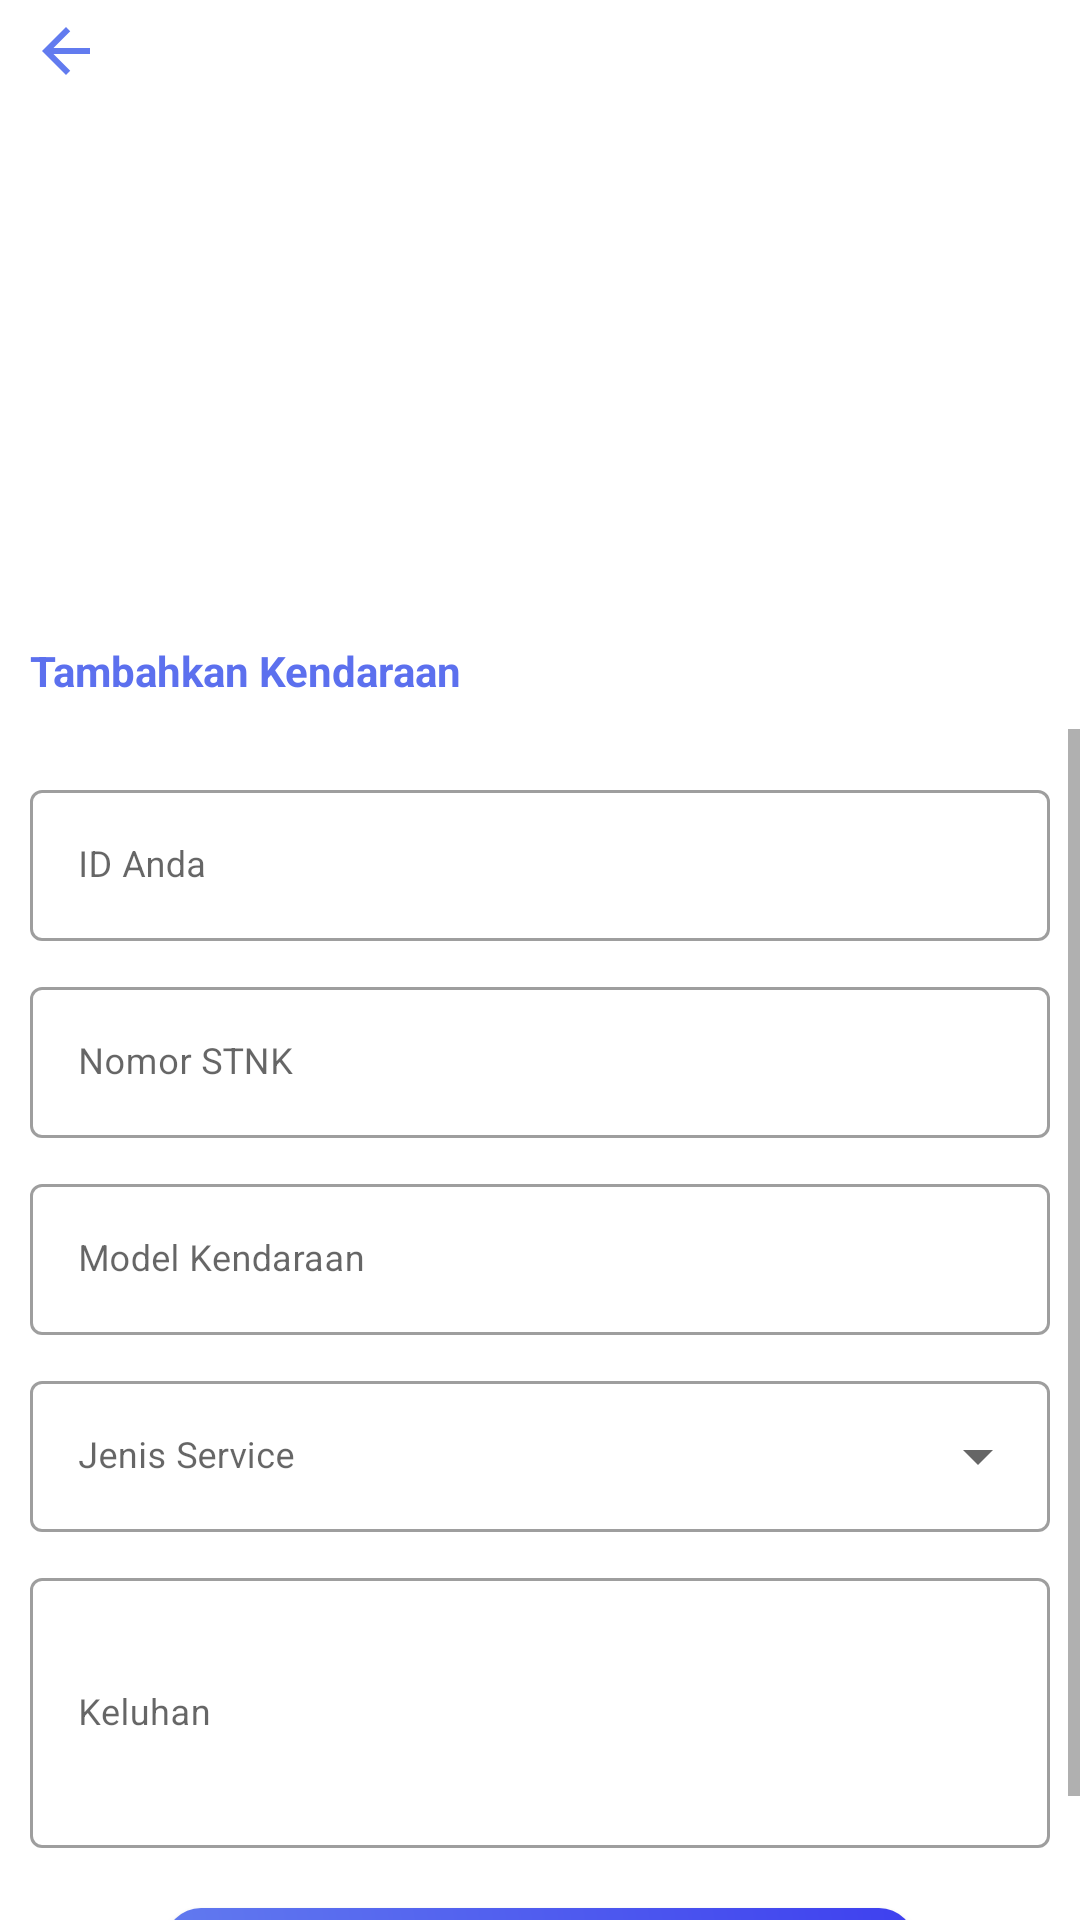

Layout XML and referenced resources for this Android screen:
<!-- AndroidManifest.xml: application theme Theme.AdvisorApps -->
<!-- res/layout/activity_service.xml -->
<?xml version="1.0" encoding="utf-8"?>
<LinearLayout xmlns:android="http://schemas.android.com/apk/res/android"
    xmlns:tools="http://schemas.android.com/tools"
    tools:context=".MainService"
    android:layout_width="match_parent"
    android:layout_height="match_parent"
    android:orientation="vertical">

        <ImageView
            android:id="@+id/Back"
            android:layout_width="wrap_content"
            android:layout_height="wrap_content"
            android:layout_marginTop="5dp"
            android:layout_marginStart="10dp"
            android:src="@drawable/ic_baseline_arrow_back_24"/>

        <ImageView
            android:layout_width="365dp"
            android:layout_height="180dp"
            android:layout_gravity="center"
            android:src="@drawable/my_car"/>
    <TextView
        android:layout_width="wrap_content"
        android:layout_height="wrap_content"
        android:layout_marginTop="5dp"
        android:layout_marginStart="10dp"
        android:text="@string/tambahkan_kendaraan"
        android:textSize="14sp"
        android:textStyle="bold"
        android:textColor="#5C70EE"/>

    <ProgressBar
        android:id="@+id/progressBar"
        style="?android:attr/progressBarStyle"
        android:layout_width="match_parent"
        android:layout_height="wrap_content"
        android:visibility="gone"/>

    <ScrollView
        android:layout_width="match_parent"
        android:layout_height="match_parent"
        android:layout_marginTop="10dp"
        android:overScrollMode="ifContentScrolls">
        <LinearLayout
            android:layout_width="match_parent"
            android:layout_height="match_parent"
            android:orientation="vertical"
            android:background="@color/white"
            android:padding="10dp">

            <com.google.android.material.textfield.TextInputLayout
                android:layout_width="match_parent"
                android:layout_height="wrap_content"
                android:layout_marginTop="5dp"
                style="@style/Widget.MaterialComponents.TextInputLayout.OutlinedBox">

                <EditText
                    android:id="@+id/tvidUser"
                    android:layout_width="match_parent"
                    android:layout_height="wrap_content"
                    android:backgroundTint="@color/white"
                    android:hint="@string/id_user"
                    android:inputType="text"
                    android:maxLines="1"
                    android:textSize="12sp"
                    tools:ignore="SpeakableTextPresentCheck" />
            </com.google.android.material.textfield.TextInputLayout>

            <com.google.android.material.textfield.TextInputLayout
                android:layout_width="match_parent"
                android:layout_height="wrap_content"
                android:layout_marginTop="10dp"
                style="@style/Widget.MaterialComponents.TextInputLayout.OutlinedBox">

                <EditText
                    android:id="@+id/tvStnk"
                    android:layout_width="match_parent"
                    android:layout_height="wrap_content"
                    android:backgroundTint="@color/white"
                    android:hint="@string/stnk"
                    android:inputType="text"
                    android:maxLines="1"
                    android:textSize="12sp"
                    tools:ignore="SpeakableTextPresentCheck" />
            </com.google.android.material.textfield.TextInputLayout>

            <com.google.android.material.textfield.TextInputLayout
                android:layout_width="match_parent"
                android:layout_height="wrap_content"
                android:layout_marginTop="10dp"
                style="@style/Widget.MaterialComponents.TextInputLayout.OutlinedBox">

                <EditText
                    android:id="@+id/tvModel"
                    android:layout_width="match_parent"
                    android:layout_height="wrap_content"
                    android:backgroundTint="@color/white"
                    android:hint="@string/model"
                    android:inputType="text"
                    android:maxLines="1"
                    android:textSize="12sp"
                    tools:ignore="SpeakableTextPresentCheck" />
            </com.google.android.material.textfield.TextInputLayout>

            <com.google.android.material.textfield.TextInputLayout
                android:layout_width="match_parent"
                android:layout_height="wrap_content"
                android:layout_marginTop="10dp"
                android:hint="@string/jenis_service"
                android:backgroundTint="@color/white"
                style="@style/Widget.MaterialComponents.TextInputLayout.OutlinedBox.ExposedDropdownMenu">
                <AutoCompleteTextView
                    android:id="@+id/tvDropitem"
                    android:layout_width="match_parent"
                    android:layout_height="wrap_content"
                    android:textSize="12sp"
                    android:inputType="none"/>
            </com.google.android.material.textfield.TextInputLayout>

            <com.google.android.material.textfield.TextInputLayout
                android:layout_width="match_parent"
                android:layout_height="wrap_content"
                android:layout_marginTop="10dp"
                style="@style/Widget.MaterialComponents.TextInputLayout.OutlinedBox">

                <EditText
                    android:id="@+id/tvKeluhan"
                    android:layout_width="match_parent"
                    android:layout_height="90dp"
                    android:backgroundTint="@color/white"
                    android:hint="@string/keluhan"
                    android:inputType="text"
                    android:maxLines="1"
                    android:textSize="12sp"
                    tools:ignore="SpeakableTextPresentCheck" />
            </com.google.android.material.textfield.TextInputLayout>

            <androidx.appcompat.widget.AppCompatButton
                android:id="@+id/btnDaftarService"
                android:layout_width="250dp"
                android:layout_height="40dp"
                android:layout_gravity="center"
                android:layout_marginTop="20dp"
                android:background="@drawable/btn_login_cus"
                android:text="@string/daftar"
                android:textColor="@color/white"
                android:textSize="14sp"
                android:textStyle="bold"
                tools:ignore="TouchTargetSizeCheck" />

        </LinearLayout>
    </ScrollView>

</LinearLayout>
<!-- resources referenced by this layout -->
<resources>
  <color name="white">#FFFFFF</color>
  <!-- drawable btn_login_cus (drawable-v24) -->
  <?xml version="1.0" encoding="utf-8"?>
  <shape xmlns:android="http://schemas.android.com/apk/res/android"
      android:shape="rectangle">
      <corners android:radius="12dp"/>
      <gradient android:angle="45" android:centerX="35%" android:startColor="#627BEF"
          android:endColor="#3E40EF" android:type="linear"/>
  
  </shape>
  <!-- drawable ic_baseline_arrow_back_24 (drawable) -->
  <vector android:autoMirrored="true" android:height="24dp"
      android:tint="#627BEF" android:viewportHeight="24"
      android:viewportWidth="24" android:width="24dp" xmlns:android="http://schemas.android.com/apk/res/android">
      <path android:fillColor="@android:color/white" android:pathData="M20,11H7.83l5.59,-5.59L12,4l-8,8 8,8 1.41,-1.41L7.83,13H20v-2z"/>
  </vector>
  <string name="daftar">Daftar Service</string>
  <string name="id_user">ID Anda</string>
  <string name="jenis_service">Jenis Service</string>
  <string name="keluhan">Keluhan</string>
  <string name="model">Model Kendaraan</string>
  <string name="stnk">Nomor STNK</string>
  <string name="tambahkan_kendaraan">Tambahkan Kendaraan</string>
  <style name="Theme.AdvisorApps" parent="Theme.MaterialComponents.Light.NoActionBar">
          
          <item name="colorPrimary">@color/purple_500</item>
          <item name="colorPrimaryVariant">@color/purple_700</item>
          <item name="colorOnPrimary">@color/white</item>
          
          <item name="colorSecondary">@color/teal_200</item>
          <item name="colorSecondaryVariant">@color/teal_700</item>
          <item name="colorOnSecondary">@color/black</item>
          
          <item name="android:statusBarColor">?attr/colorPrimaryVariant</item>
          
      </style>
  <color name="purple_500">#FF6200EE</color>
  <color name="purple_700">#627BEF</color>
  <color name="teal_200">#FF03DAC5</color>
  <color name="teal_700">#FF018786</color>
  <color name="black">#FF000000</color>
</resources>
